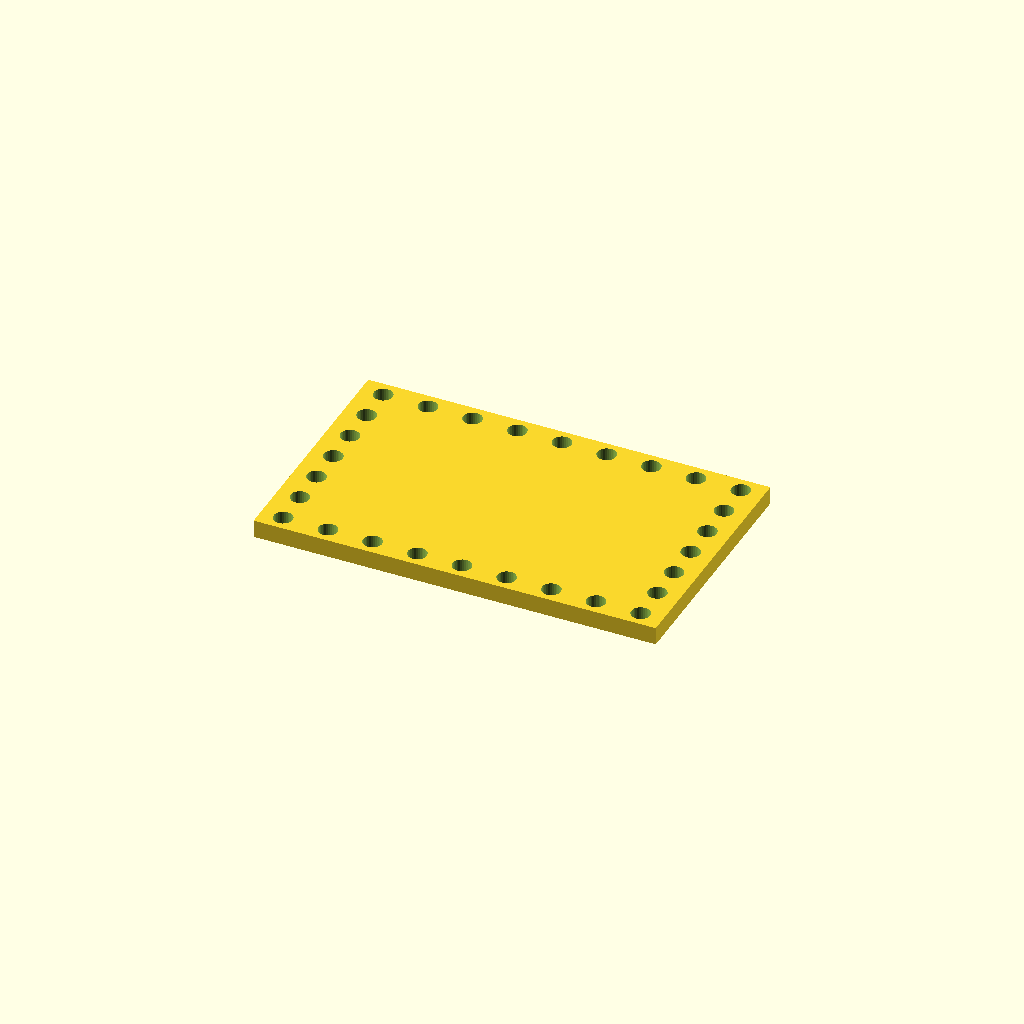
Cell 1: the model at its default parameters.
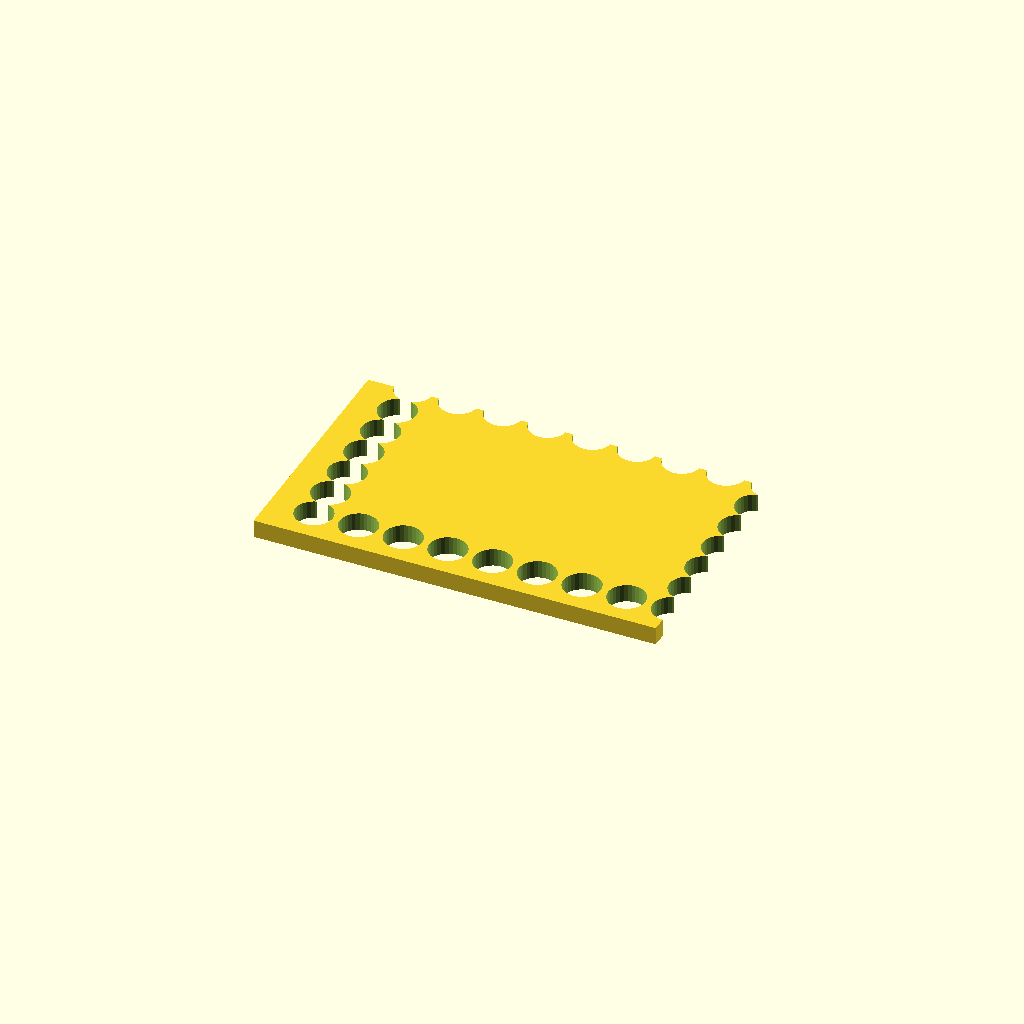
Cell 2: the same model with hole_d = 16.8.
One fixed orthographic camera (rotation 55°, 0°, 25°; colour scheme Cornfield) for every cell.
Source of the model, optional_data/data/place1/perfpanels/part_0047.scad:
$fn = 32;

// ----------------------------------------------------------------------
// Perforated panel 180 x 110 x 8
// 7 x 9 Ø8.4 holes, frame layout
// ----------------------------------------------------------------------

// --- parameters (mm) ---
panel = [180, 110, 8];  // overall size (x, y, z)
hole_d = 8.4;           // hole diameter
pitch_x = 20;           // hole pitch along X
pitch_y = 16;           // hole pitch along Y

// --- derived feature positions (mm) ---
margin = hole_d / 2 + 2;            // = 6.2   clearance from the panel edge
cols = floor((panel[0] - 2 * margin) / pitch_x) + 1;  // = 9   how many columns fit in X
rows = floor((panel[1] - 2 * margin) / pitch_y) + 1;  // = 7   how many rows fit in Y
span_x = (cols - 1) * pitch_x + 0;  // = 160   width of the field
span_y = (rows - 1) * pitch_y;      // = 96   height of the field
origin_x = -span_x / 2;             // = -80   X of the first hole
origin_y = -span_y / 2;             // = -48   Y of the first row
holes = 2 * cols + 2 * (rows - 2);  // = 28   holes around the frame
feature_centers = [
  [origin_x + 0 * pitch_x, origin_y + 0 * pitch_y],
  [origin_x + 0 * pitch_x, origin_y + 1 * pitch_y],
  [origin_x + 0 * pitch_x, origin_y + 2 * pitch_y],
  [origin_x + 0 * pitch_x, origin_y + 3 * pitch_y],
  [origin_x + 0 * pitch_x, origin_y + 4 * pitch_y],
  [origin_x + 0 * pitch_x, origin_y + 5 * pitch_y],
  [origin_x + 0 * pitch_x, origin_y + 6 * pitch_y],
  [origin_x + 1 * pitch_x, origin_y + 0 * pitch_y],
  [origin_x + 1 * pitch_x, origin_y + 6 * pitch_y],
  [origin_x + 2 * pitch_x, origin_y + 0 * pitch_y],
  [origin_x + 2 * pitch_x, origin_y + 6 * pitch_y],
  [origin_x + 3 * pitch_x, origin_y + 0 * pitch_y],
  [origin_x + 3 * pitch_x, origin_y + 6 * pitch_y],
  [origin_x + 4 * pitch_x, origin_y + 0 * pitch_y],
  [origin_x + 4 * pitch_x, origin_y + 6 * pitch_y],
  [origin_x + 5 * pitch_x, origin_y + 0 * pitch_y],
  [origin_x + 5 * pitch_x, origin_y + 6 * pitch_y],
  [origin_x + 6 * pitch_x, origin_y + 0 * pitch_y],
  [origin_x + 6 * pitch_x, origin_y + 6 * pitch_y],
  [origin_x + 7 * pitch_x, origin_y + 0 * pitch_y],
  [origin_x + 7 * pitch_x, origin_y + 6 * pitch_y],
  [origin_x + 8 * pitch_x, origin_y + 0 * pitch_y],
  [origin_x + 8 * pitch_x, origin_y + 1 * pitch_y],
  [origin_x + 8 * pitch_x, origin_y + 2 * pitch_y],
  [origin_x + 8 * pitch_x, origin_y + 3 * pitch_y],
  [origin_x + 8 * pitch_x, origin_y + 4 * pitch_y],
  [origin_x + 8 * pitch_x, origin_y + 5 * pitch_y],
  [origin_x + 8 * pitch_x, origin_y + 6 * pitch_y]
];   // hole centres, used verbatim by the cutter loop

// panel outline, every hole through
difference() {
  cube(panel, center = true);
  for (centre = feature_centers)
    translate([centre[0], centre[1], 0])
      cylinder(d = hole_d, h = panel[2] + 2, center = true);
}
Customizer parameters (derived from the source; name, type, default, range or options):
panel: vector, default [180, 110, 8]
hole_d: number, default 8.4
pitch_x: number, default 20
pitch_y: number, default 16
